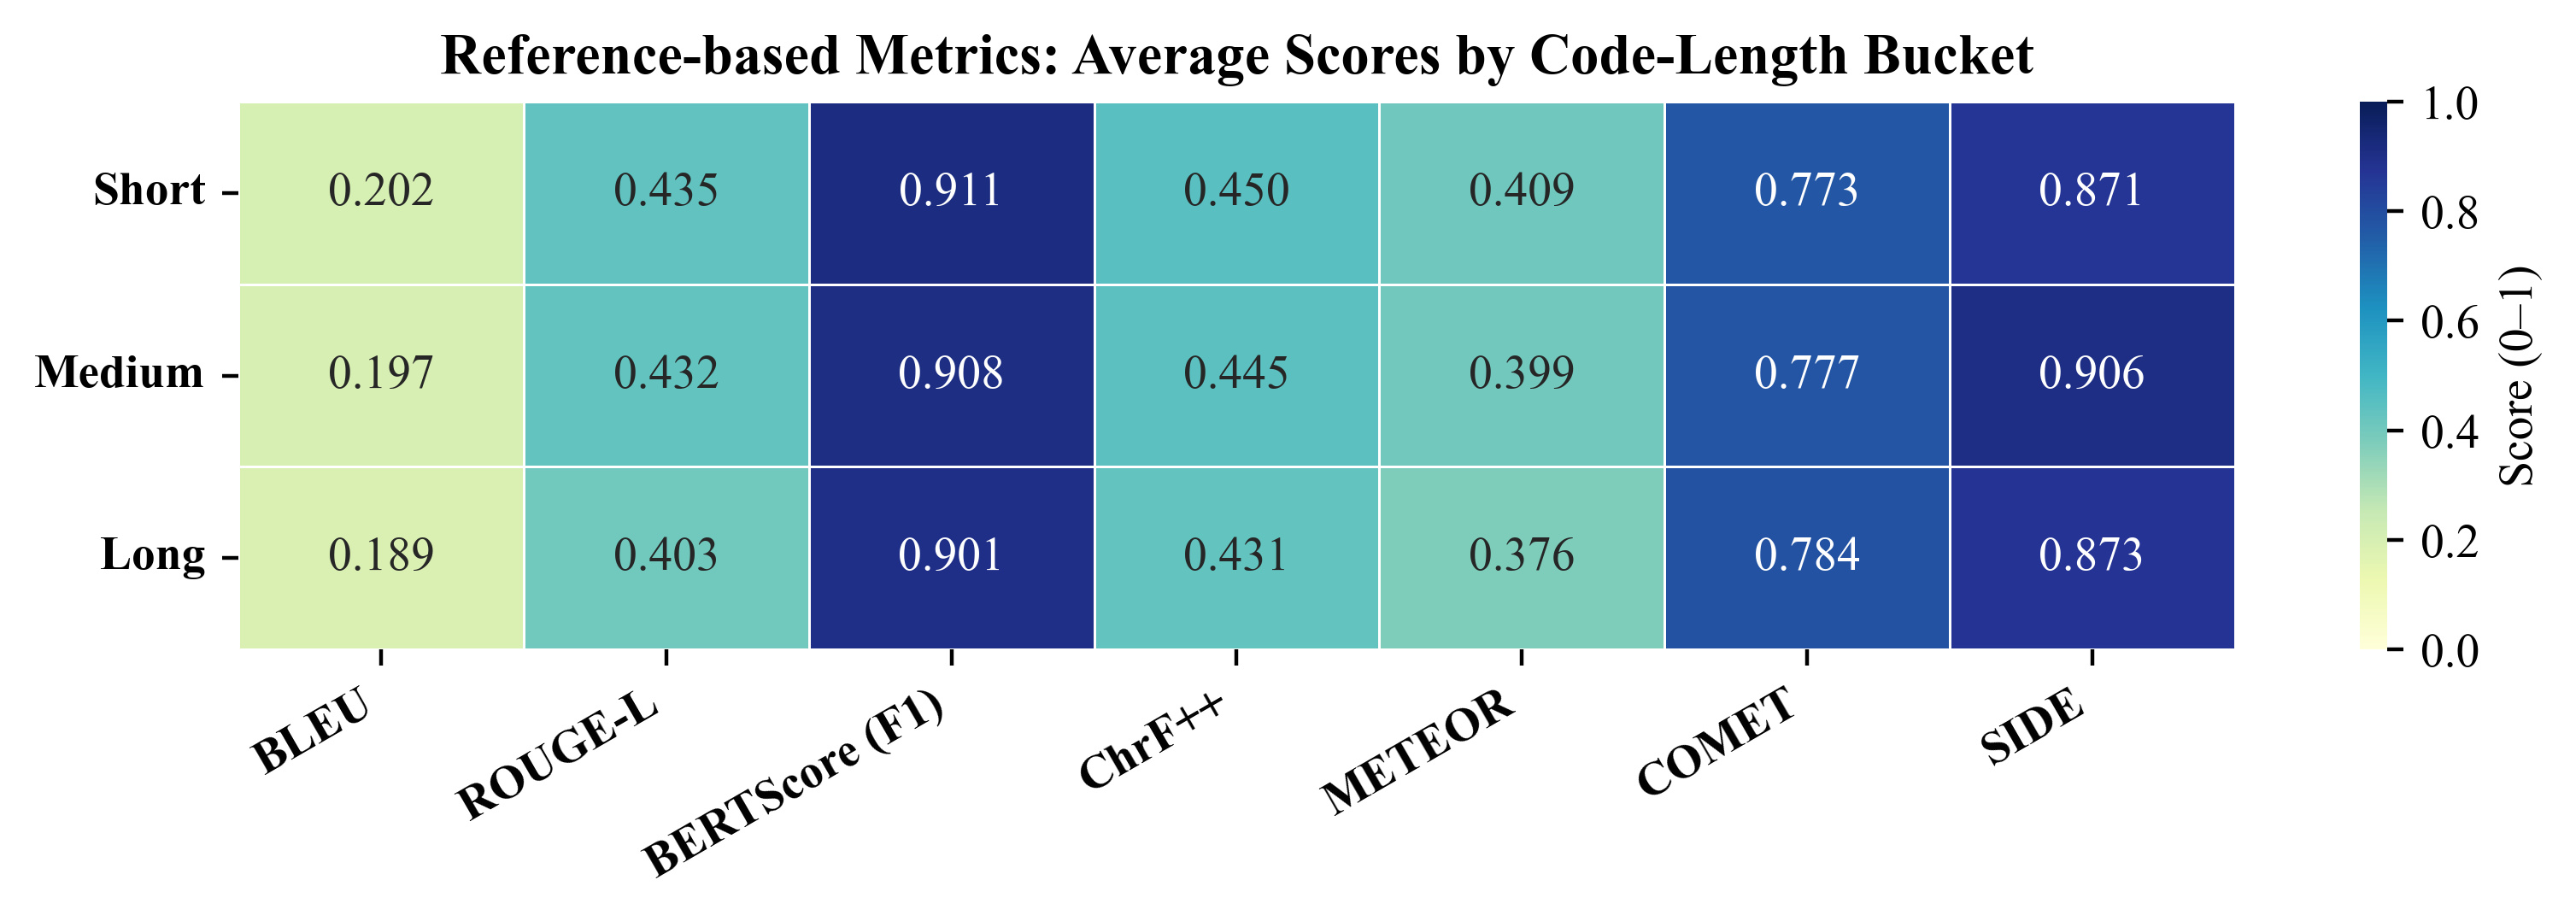

The data file committed next to this chart (first rows):
length_bucket, BLEU, ROUGE-L, BERTScore (F1), ChrF++, METEOR, COMET, SIDE
short, 0.202, 0.435, 0.911, 0.45, 0.409, 0.773, 0.871
medium, 0.197, 0.432, 0.908, 0.445, 0.399, 0.777, 0.906
long, 0.189, 0.403, 0.901, 0.431, 0.376, 0.784, 0.873
